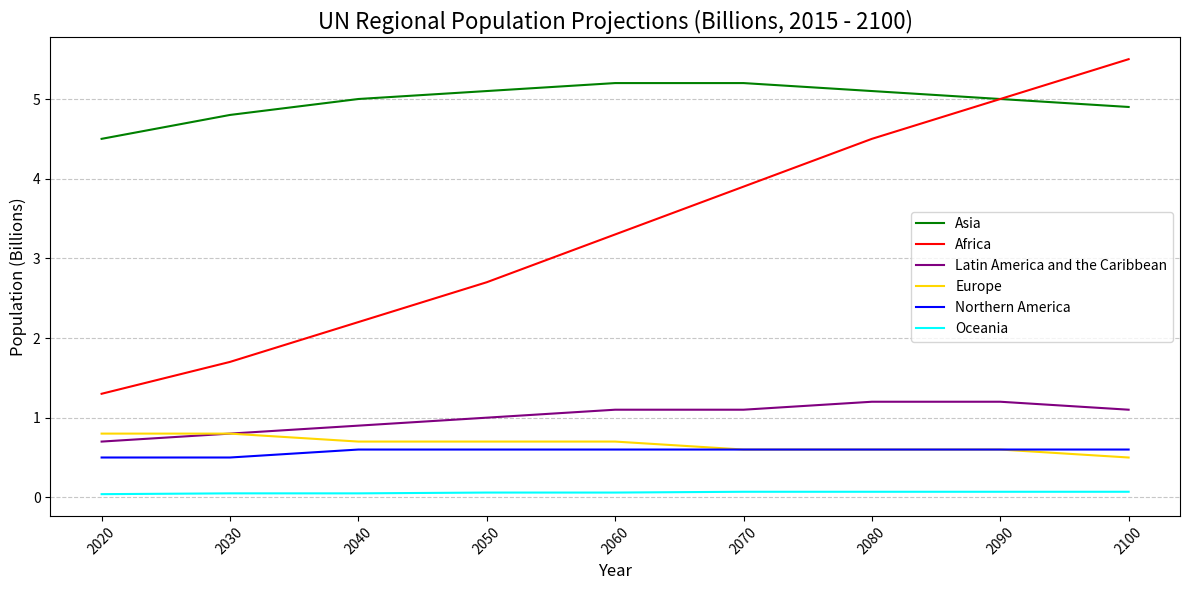

Here is the Python script that generated this plot:
import matplotlib.pyplot as plt

# Example data based on the description and chart
years = [2020, 2030, 2040, 2050, 2060, 2070, 2080, 2090, 2100]
asia = [4.5, 4.8, 5.0, 5.1, 5.2, 5.2, 5.1, 5.0, 4.9]  # Projected population in billions
africa = [1.3, 1.7, 2.2, 2.7, 3.3, 3.9, 4.5, 5.0, 5.5]
latin_america = [0.7, 0.8, 0.9, 1.0, 1.1, 1.1, 1.2, 1.2, 1.1]
europe = [0.8, 0.8, 0.7, 0.7, 0.7, 0.6, 0.6, 0.6, 0.5]
north_america = [0.5, 0.5, 0.6, 0.6, 0.6, 0.6, 0.6, 0.6, 0.6]
oceania = [0.04, 0.05, 0.05, 0.06, 0.06, 0.07, 0.07, 0.07, 0.07]

# Create a figure and axis
plt.figure(figsize=(12, 6))

# Plot each region's data
plt.plot(years, asia, label='Asia', color='green')
plt.plot(years, africa, label='Africa', color='red')
plt.plot(years, latin_america, label='Latin America and the Caribbean', color='purple')
plt.plot(years, europe, label='Europe', color='gold')
plt.plot(years, north_america, label='Northern America', color='blue')
plt.plot(years, oceania, label='Oceania', color='cyan')

# Add title and labels
plt.title('UN Regional Population Projections (Billions, 2015 - 2100)', fontsize=16)
plt.xlabel('Year', fontsize=12)
plt.ylabel('Population (Billions)', fontsize=12)

# Add a legend
plt.legend(loc='center right')

# Customize ticks and grid
plt.xticks(years, rotation=45)
plt.grid(axis='y', linestyle='--', alpha=0.7)

# Show the plot
plt.tight_layout()
plt.show()
